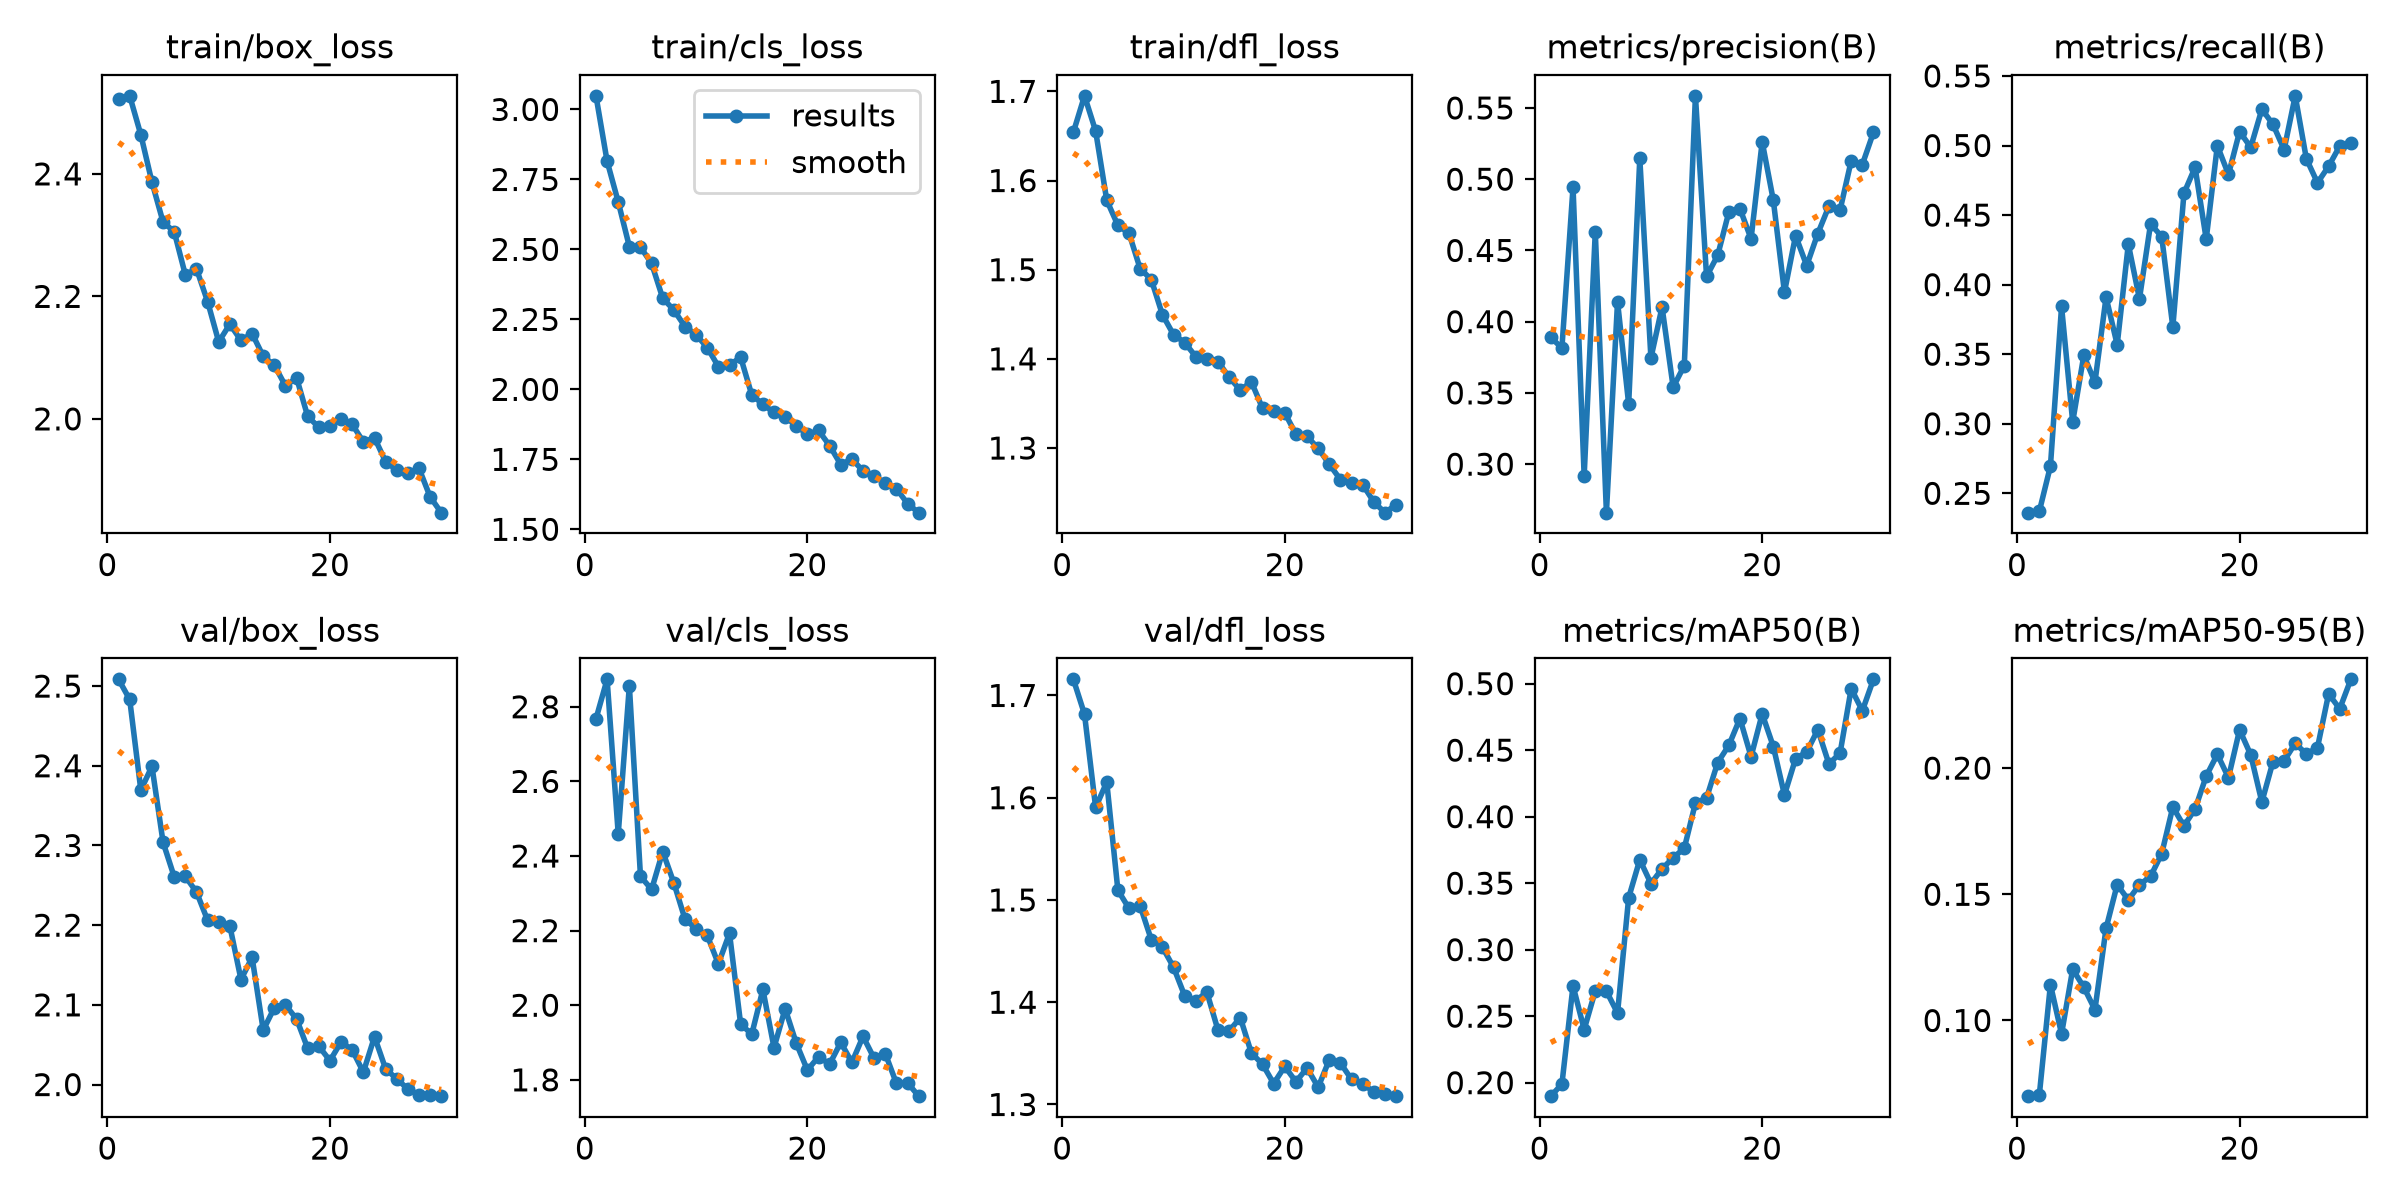

Source data for this figure (header and first rows):
epoch, time, train/box_loss, train/cls_loss, train/dfl_loss, metrics/precision(B), metrics/recall(B), metrics/mAP50(B), metrics/mAP50-95(B), val/box_loss, val/cls_loss, val/dfl_loss, lr/pg0, lr/pg1, lr/pg2
1, 182.8, 2.522, 3.049, 1.654, 0.389, 0.2361, 0.1898, 0.07002, 2.508, 2.768, 1.716, 0.0003331, 0.0003331, 0.06703
2, 327.6, 2.527, 2.815, 1.695, 0.3815, 0.237, 0.1989, 0.07042, 2.483, 2.874, 1.682, 0.0006444, 0.0006444, 0.03401
3, 471.9, 2.464, 2.67, 1.656, 0.4944, 0.2695, 0.2728, 0.1142, 2.369, 2.459, 1.59, 0.0009337, 0.0009337, 0.0009619
4, 614.9, 2.386, 2.51, 1.578, 0.2916, 0.3843, 0.2399, 0.09468, 2.399, 2.856, 1.615, 0.000901, 0.000901, 0.000901
5, 757.9, 2.321, 2.508, 1.55, 0.4632, 0.3013, 0.269, 0.1203, 2.304, 2.345, 1.51, 0.000868, 0.000868, 0.000868
6, 902, 2.306, 2.45, 1.541, 0.2659, 0.3491, 0.2687, 0.1132, 2.261, 2.31, 1.492, 0.000835, 0.000835, 0.000835
7, 1045, 2.235, 2.326, 1.501, 0.414, 0.3298, 0.2523, 0.1043, 2.261, 2.412, 1.494, 0.000802, 0.000802, 0.000802
8, 1186, 2.245, 2.283, 1.489, 0.3422, 0.391, 0.3391, 0.1365, 2.242, 2.328, 1.461, 0.000769, 0.000769, 0.000769
9, 1328, 2.192, 2.224, 1.45, 0.5147, 0.3568, 0.3676, 0.1538, 2.206, 2.231, 1.454, 0.000736, 0.000736, 0.000736
10, 1470, 2.126, 2.195, 1.427, 0.3745, 0.4291, 0.3497, 0.1478, 2.204, 2.205, 1.434, 0.000703, 0.000703, 0.000703
11, 1611, 2.155, 2.149, 1.418, 0.4103, 0.3898, 0.3608, 0.1537, 2.199, 2.187, 1.406, 0.00067, 0.00067, 0.00067
12, 1752, 2.128, 2.081, 1.403, 0.3539, 0.4437, 0.3691, 0.1571, 2.132, 2.111, 1.402, 0.000637, 0.000637, 0.000637
13, 1894, 2.139, 2.087, 1.399, 0.3692, 0.4345, 0.3763, 0.1661, 2.159, 2.193, 1.41, 0.000604, 0.000604, 0.000604
14, 2035, 2.102, 2.115, 1.397, 0.5585, 0.3695, 0.4103, 0.1846, 2.068, 1.95, 1.373, 0.000571, 0.000571, 0.000571
15, 2177, 2.088, 1.98, 1.379, 0.4317, 0.4657, 0.414, 0.1771, 2.096, 1.922, 1.372, 0.000538, 0.000538, 0.000538
16, 2318, 2.054, 1.947, 1.365, 0.4466, 0.4844, 0.4406, 0.1838, 2.1, 2.042, 1.385, 0.000505, 0.000505, 0.000505
17, 2459, 2.067, 1.918, 1.374, 0.4768, 0.4327, 0.4536, 0.1968, 2.082, 1.886, 1.35, 0.000472, 0.000472, 0.000472
18, 2600, 2.004, 1.902, 1.344, 0.4793, 0.4999, 0.4738, 0.2054, 2.045, 1.991, 1.339, 0.000439, 0.000439, 0.000439
19, 2741, 1.986, 1.87, 1.341, 0.4582, 0.4792, 0.4451, 0.1962, 2.048, 1.898, 1.32, 0.000406, 0.000406, 0.000406
20, 2881, 1.989, 1.839, 1.339, 0.5263, 0.5101, 0.4773, 0.2152, 2.03, 1.826, 1.337, 0.000373, 0.000373, 0.000373
21, 3036, 1.999, 1.853, 1.316, 0.4852, 0.4987, 0.4527, 0.2053, 2.054, 1.862, 1.322, 0.00034, 0.00034, 0.00034
22, 3176, 1.991, 1.799, 1.313, 0.4207, 0.5261, 0.4163, 0.1866, 2.043, 1.842, 1.336, 0.000307, 0.000307, 0.000307
23, 3316, 1.963, 1.731, 1.3, 0.4604, 0.5152, 0.4436, 0.2025, 2.015, 1.901, 1.317, 0.000274, 0.000274, 0.000274
24, 3457, 1.969, 1.751, 1.282, 0.4393, 0.497, 0.4487, 0.2029, 2.06, 1.847, 1.344, 0.000241, 0.000241, 0.000241
25, 3599, 1.93, 1.709, 1.265, 0.4619, 0.5357, 0.4654, 0.2098, 2.02, 1.916, 1.341, 0.000208, 0.000208, 0.000208
26, 3742, 1.916, 1.689, 1.26, 0.4811, 0.4905, 0.4396, 0.2056, 2.007, 1.858, 1.325, 0.000175, 0.000175, 0.000175
27, 3886, 1.911, 1.666, 1.259, 0.4784, 0.4732, 0.4479, 0.2081, 1.994, 1.87, 1.321, 0.000142, 0.000142, 0.000142
28, 4029, 1.919, 1.645, 1.24, 0.513, 0.4851, 0.4963, 0.2294, 1.987, 1.791, 1.312, 0.000109, 0.000109, 0.000109
29, 4171, 1.873, 1.592, 1.228, 0.5103, 0.4996, 0.4796, 0.2235, 1.986, 1.792, 1.31, 7.6e-05, 7.6e-05, 7.6e-05
30, 4313, 1.847, 1.56, 1.237, 0.5329, 0.5018, 0.5033, 0.2352, 1.985, 1.756, 1.308, 4.3e-05, 4.3e-05, 4.3e-05
